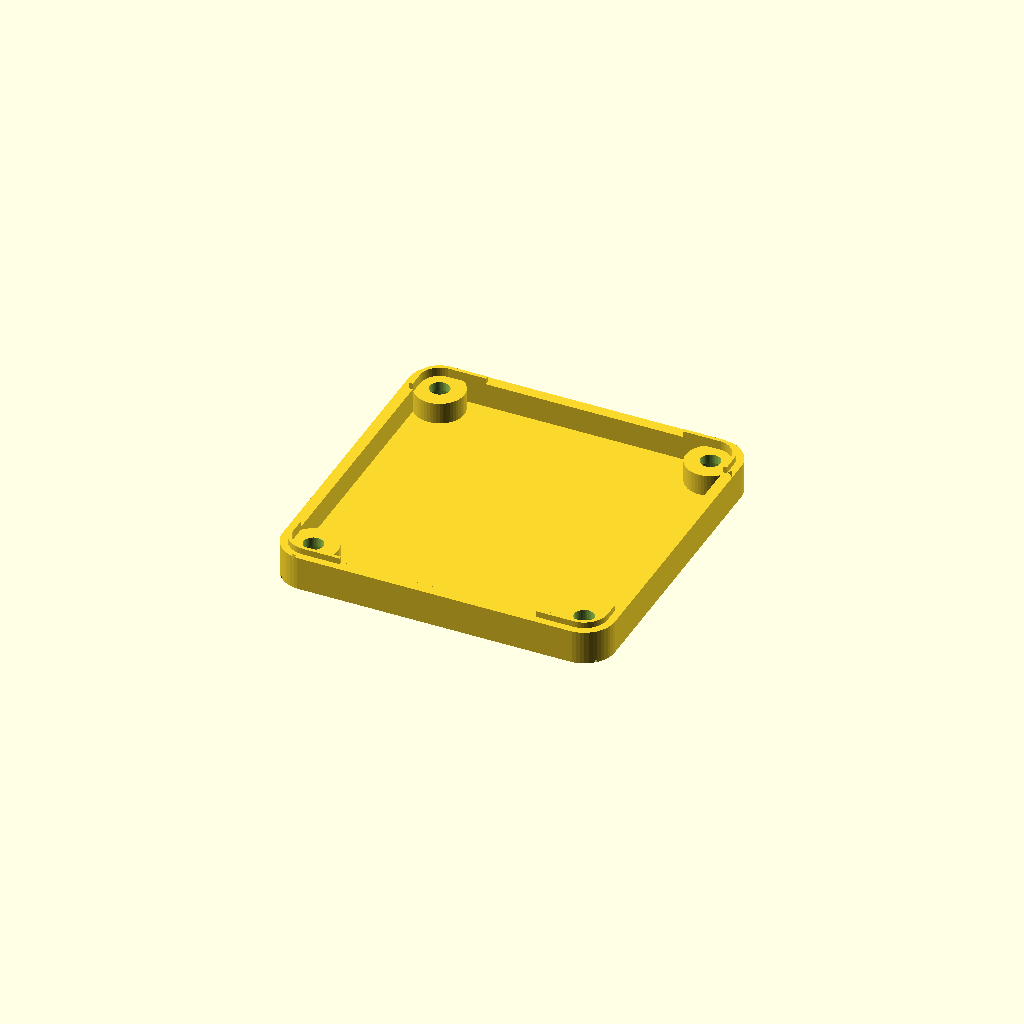
Cell 1 — every parameter at its default value.
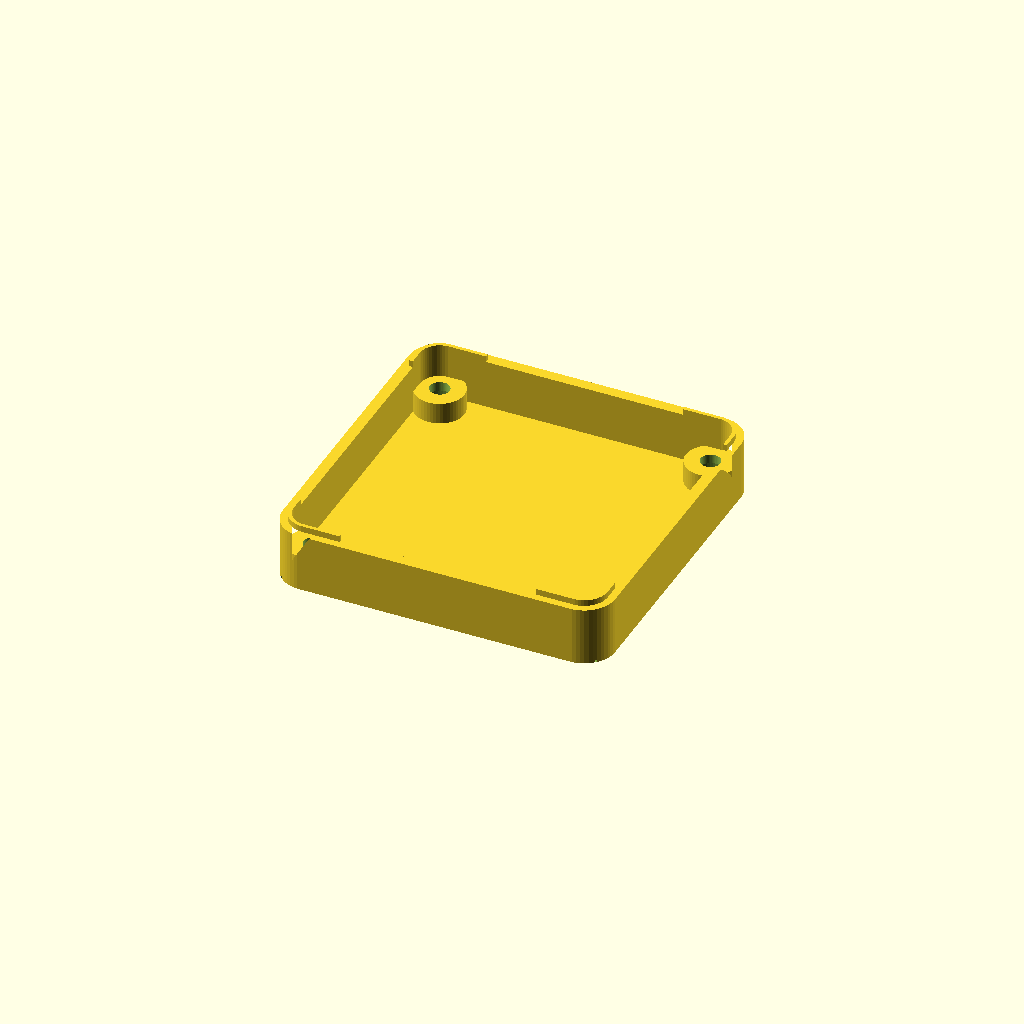
Cell 2: wall_height = 8 (everything else at default).
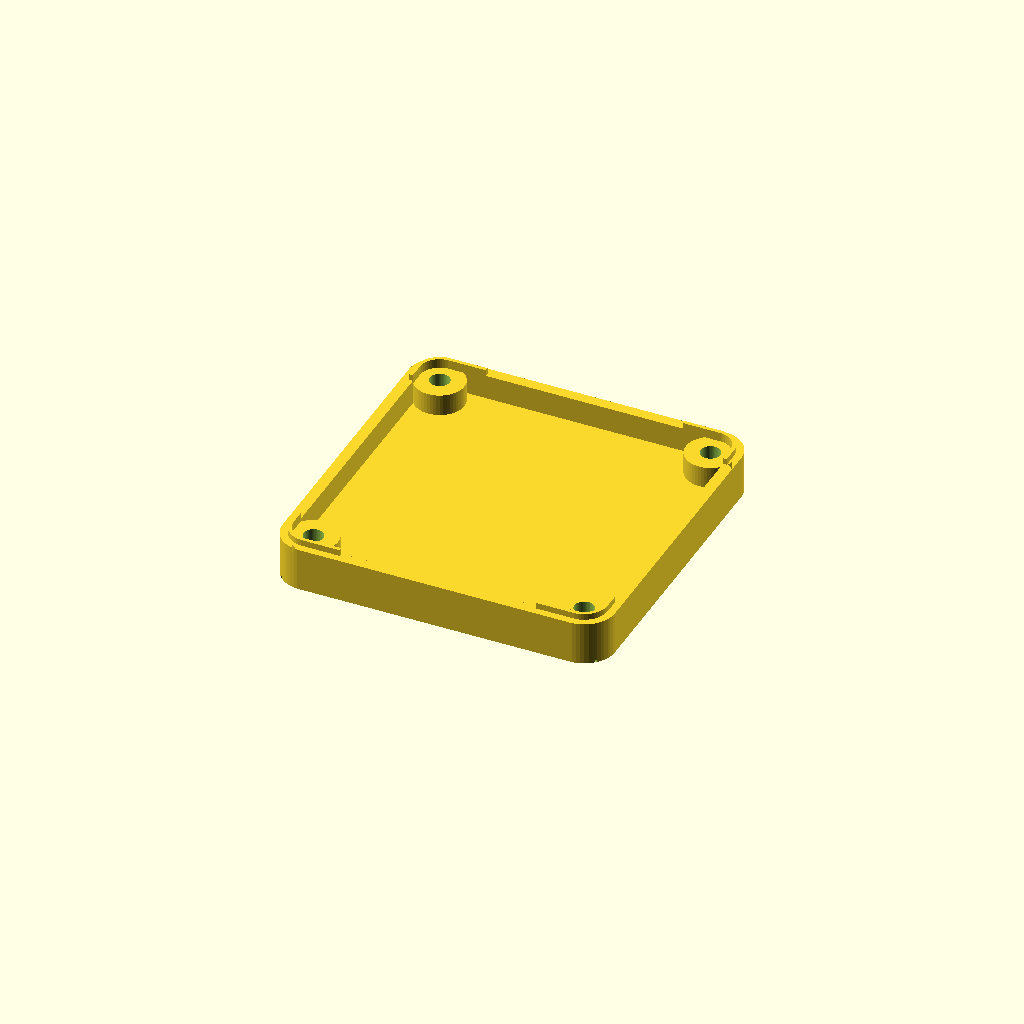
Cell 3: base_height = 3 (everything else at default).
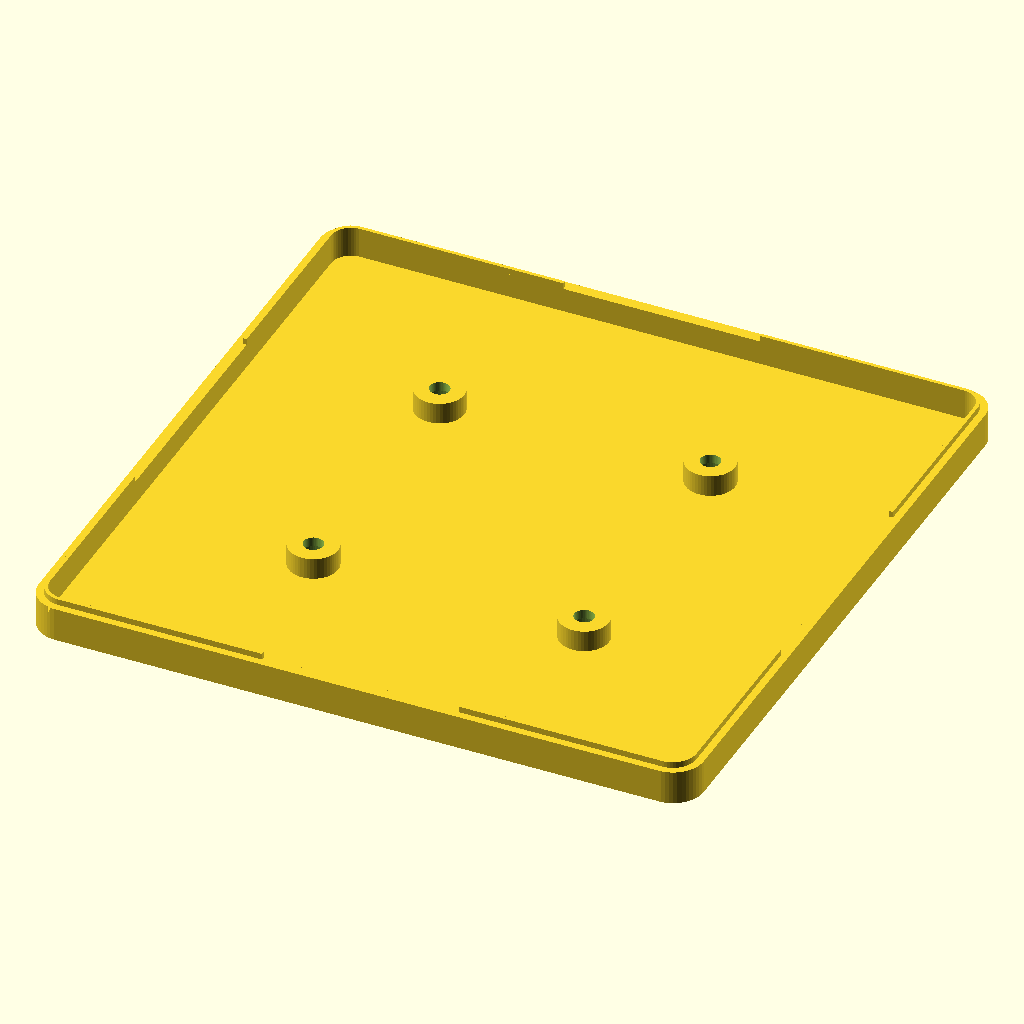
Cell 4 — outer_size set to 108, the other parameters unchanged.
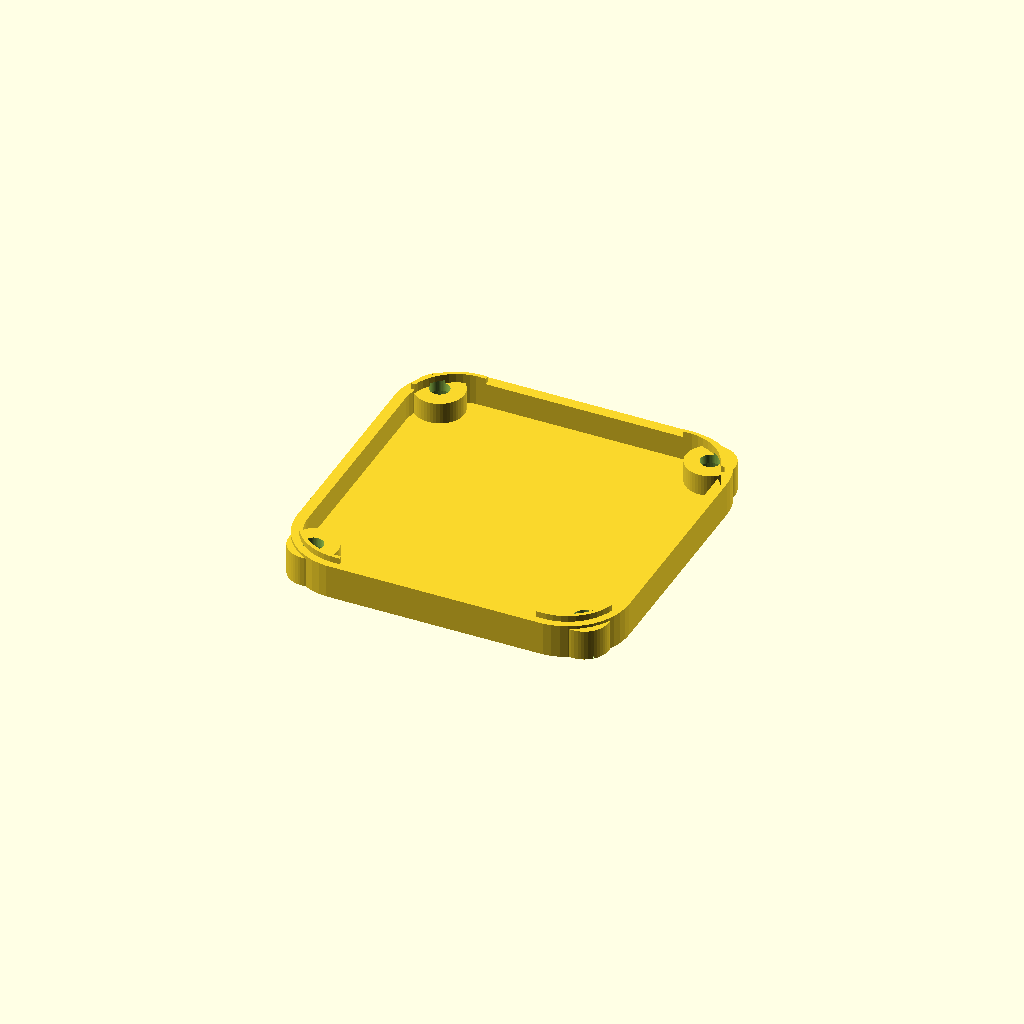
Cell 5: outer_corner = 10 (everything else at default).
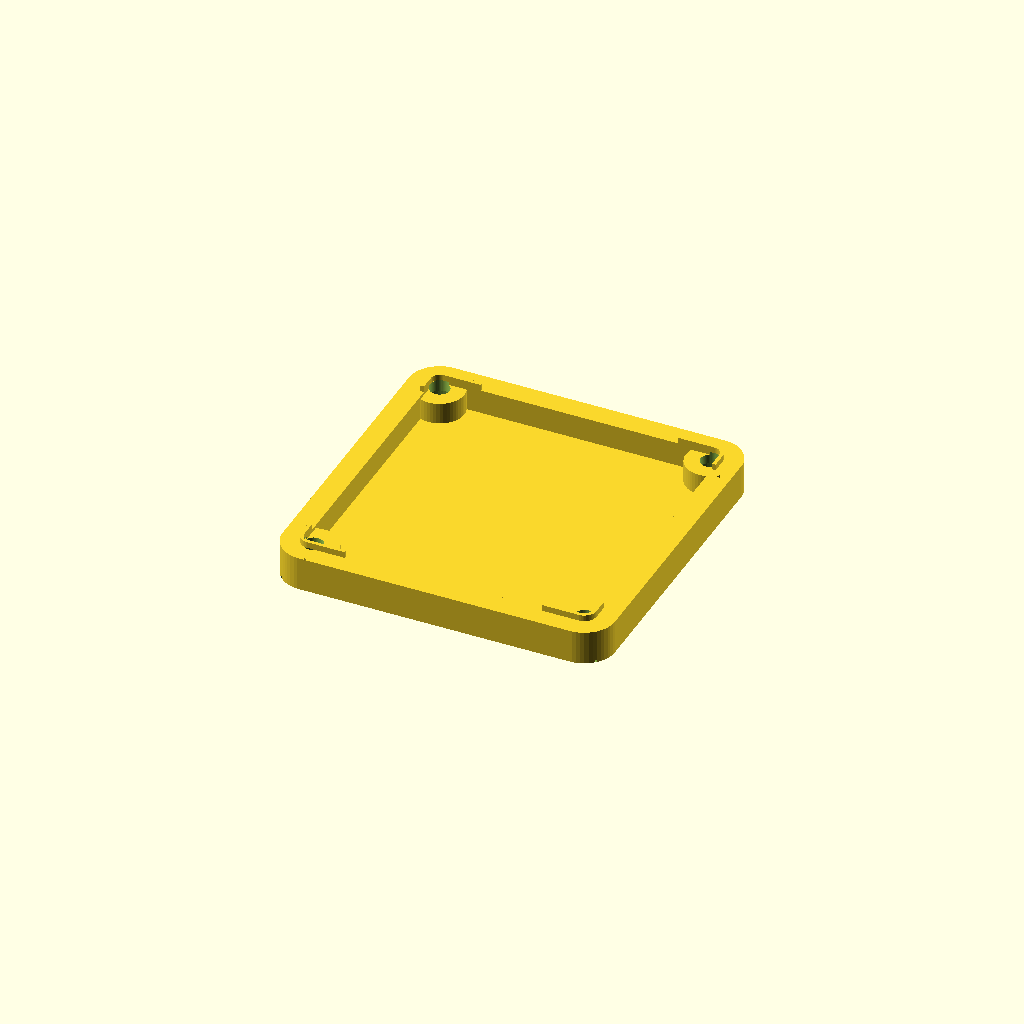
Cell 6: the same model with wall_width = 3.6.
All cells are drawn from one camera (rotation 55°, 0°, 25°, orthographic, colour scheme Cornfield), so only the parameter changes between them.
Source of the model, m5stack-simplebottom.scad:
// -------------------------------------------------
// Settings
// -------------------------------------------------

$fn = 50;

// -------------------------------------------------
// Configuration
// -------------------------------------------------

wall_height = 4;  // need over screwbase_height

base_height = 1.5;   // thick of the base plate

// screw base height (over the base plate)
screwbase_height = 3.5 + base_height;

// -------------------------------------------------

// -------------------------------------------------
// Definition
// -------------------------------------------------
outer_size = 54.0;
outer_corner = 5.0;

wall_width = 1.8;  // default 1.7

tab_width = 0.6;   // default 0.7
tab_height = 1.0;

hole_height = 5.0;

inner_size = outer_size - 2 * wall_width;
inner_corner_diameter = outer_corner - wall_width;

// -------------------------------------------------
// Modules
// -------------------------------------------------

// wall module (function)
module wall(outer, width, corner) {

    inner = outer - 2 * width;
    inner_corner = corner - width;

    difference() {

        minkowski() {
            square(outer - 2 * corner, true);
            circle(corner);
        }

        minkowski() {
            square(inner - 2 * inner_corner, true);
            circle(inner_corner);
        }
    }
}

// makeing wall with wall module
module walls() {
    wall(outer_size, wall_width, outer_corner);
}

// makeing tab with wall module
module tabs() {
    outer = outer_size + (tab_width - wall_width) * 2;
    corner = outer_corner + (tab_width - wall_width);
    difference() {
        wall(outer, tab_width, corner);
        square([32,outer_size], true);
        square([outer_size,39], true);
    }
}

// making outer screw hole 
module screw() {
    union(){
        //screw head space for M3, h=3.5
        cylinder(r=6.4/2, h=3.5);
        //screw core hole for M3, h=total height of body
        cylinder(r=3.2/2, h=base_height + wall_height);
        
        // to connect between the outer path and hole
        // for FDM printers
        translate([0,-0.1,0])
        cube ([10,0.2,0.4], center=false);        
    }
}

// multiply 4 screw holes
// rotate 45 and 135 degree for outer path
module screw_unit(){
    union() {
        translate([22,22])
        rotate (45)
        screw();

        translate([22,-22]) 
        rotate (-45)
        screw();

        translate([-22,22])
        rotate (135)
        screw();

        translate([-22,-22]) 
        rotate (-135)
        screw();
    }
}

// overhang support for screw hole
// 6 small cones set unto the screw box
module scsupport() {
    union(){
        for ( i = [0:60:300]) 
        rotate(i)
        translate([2.2,0,0])
        cylinder(r1=0.7, r2=0.3, h=3.5);
    }
}

// multiply screw hole support
module scsupport_unit(){
    union() {
        translate([22,-22]) scsupport();
        translate([-22,-22]) scsupport();
        translate([-22,22]) scsupport();
        translate([22,22]) scsupport();
    }
}



// make screw base inside case. 8mm cylinder
module scbase(){
    cylinder(r=4, h=screwbase_height);
}

// mlutiply screw base
module scbase_unit(){
    union() {
        translate([22,-22]) scbase();
        translate([-22,-22]) scbase();
        translate([-22,22]) scbase();
        translate([22,22]) scbase();
    }
}

// building base plate
module baseplate() {

    minkowski() {
        square(outer_size - 2 * outer_corner, true);
        circle(outer_corner);
    }

}

// inner screw pole for circuit plate
module hole() {
    translate([18,22]) {
        difference() {
            union() {
                circle(3.7/2);
                translate([-3.7/2,0]) square([3.7,5]);
            }
            circle(2.0/2);
        }
    }
}

// multiply screw pole with mirror
module holes() {
    hole();
    mirror([1,0,0]) hole();
    mirror([0,1,0]) {
        hole();
        mirror([1,0,0]) hole();
    }
}

// build up bottom case
module bottom_layer() {
    
    // diff (whole body) - (outer screw)
    difference() {

        // unite baseplate + wall + screw pole 
        // + tab + screw base
        union() {
            
            // render base plate
            linear_extrude(base_height) 
            baseplate();
    
            // render wall and screw pole over the base plate
            // (over base plate part)
            translate([0,0,base_height]) {
                    
                // render wall itself
                  linear_extrude(wall_height) walls();
                                
                // render screw pole
                //translate([0,0,wall_height-hole_height]) {
                //    linear_extrude(hole_height) holes();
                //}
                
                //render tabs
                translate([0,0,wall_height]) {
                    linear_extrude(tab_height) tabs();
                }
    
            }
            //render screw hole base
            translate([0,0,0]) {
                scbase_unit();
            }
        }


    // open outer screw hole
    screw_unit();
    }

}

// build up middle layer case
module middle_layer() {

    // height for the middle case
    middle_height = 12.5;

    // diff (middle layer case) - (lower tabs for connect)
    difference() {
        
        // build up middle layer case
        union() {
            
            // wall
            linear_extrude(middle_height)
            walls();
            
            // inside screw pole
            translate([0,0,middle_height-hole_height]) {
                linear_extrude(hole_height) holes();
            }
            
            // upper tabs
            translate([0,0,middle_height]) {
                linear_extrude(tab_height) 
                tabs();
            }
        }
        
        // making groove for connection
        linear_extrude(tab_height) 
        tabs();
    }
}

// -------------------------------------------------
// Entry points
// -------------------------------------------------

bottom_layer();

// support for FDM printers
//scsupport_unit();


// translate ([0,100,0])
// middle_layer();
Parameter table extracted from the source (name, type, default, range or options):
wall_height: number, default 4
base_height: number, default 1.5
outer_size: number, default 54
outer_corner: number, default 5
wall_width: number, default 1.8
tab_width: number, default 0.6
tab_height: number, default 1
hole_height: number, default 5
